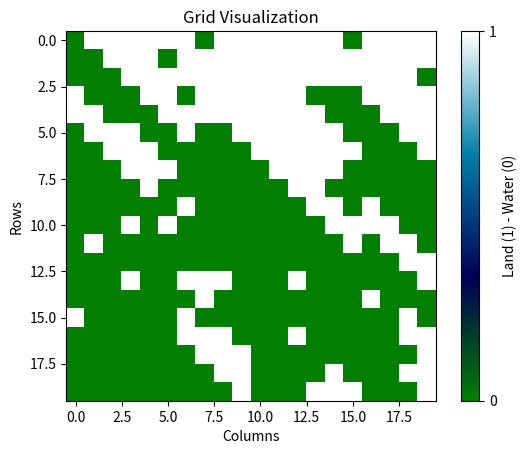

This chart was generated by the following Python code:
import random
import matplotlib.pyplot as plt

def generate_grid(rows, cols):
    grid = [[0] * cols for _ in range(rows)]  # Initialize grid with all elements as 0 (water)

    for i in range(rows): # Markov Chain Process for Generating Land
        for j in range(cols):
            if i == 0 and j == 0:
                continue  # Skip the first cell since it's always water
            if j == 0:  # First column
                if grid[i - 1][j] == 1:  # If the previous cell is land
                    grid[i][j] = 1 if random.random() < 0.85 else 0  # 80% chance of land
                else:
                    grid[i][j] = 1 if random.random() < 0.1 else 0  # 20% chance of land
            if i == 0:  # First row
                if grid[i][j - 1] == 1:  # If the previous cell is land
                    grid[i][j] = 1 if random.random() < 0.85 else 0  # 80% chance of land
                else:
                    grid[i][j] = 1 if random.random() < 0.1 else 0  # 20% chance of land
            else:  # Remaining columns
                if grid[i - 1][j - 1] + grid[i][j - 1] + grid[i - 1][j] > 1.5:  # Refer to left corner square
                    grid[i][j] = 1 if random.random() < 0.85 else 0  # 80% chance of land
                else:
                    grid[i][j] = 1 if random.random() < 0.1 else 0  # 20% chance of land

    return grid

def visualize_grid(grid):
    plt.imshow(grid, cmap='ocean', interpolation='nearest')
    plt.colorbar(ticks=[0, 1], label='Land (1) - Water (0)')
    plt.title('Grid Visualization')
    plt.xlabel('Columns')
    plt.ylabel('Rows')
    plt.show()

# Example usage:
rows = 20
cols = 20
grid = generate_grid(rows, cols)

# Assuming 'grid' is your generated grid
visualize_grid(grid)
